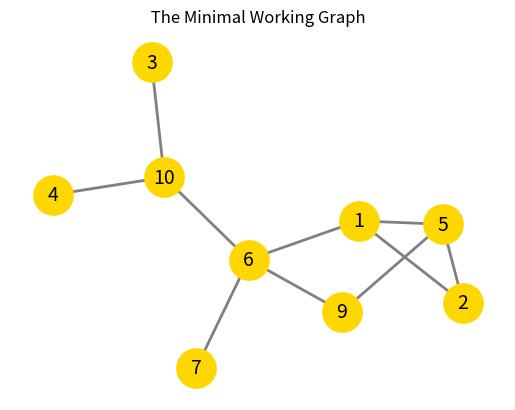

Generate this figure with matplotlib:

import networkx as nx
import matplotlib.pyplot as plt
import math


G = nx.Graph()  # Create empty graph
V= [1,2,3, 5,4, 6,7,9,10]
E = [(1,2), (2,5), (1,5), (1,6), (5,9), (3,10), (6,7), (4,10), (6,9), (6,10) ]

G.add_nodes_from( V )   # A list of nodes
G.add_edges_from( E )

print("2. Nodes of Graph=",G.nodes())
print("3. Edges of Graph=",G.edges())
#nx.draw(G)

bfs = list(nx.bfs_edges(G, source=1))
print("\n BFS edge sequence ")
for w in bfs :
    print(f"w= {w}")

print("\n BFS edge sequence with limit ")
bfs = list(nx.bfs_edges(G, source=1, depth_limit=2))
for w in bfs :
    print(f"w= {w}")

#pos = nx.spring_layout(G, seed=21)
pos = nx.kamada_kawai_layout(G)  # 위치를 지정한다.


nx.draw_networkx_nodes (G,pos, node_color='gold', node_size= 800) # 그리려는 그래프의 속성을 설정해 준다
nx.draw_networkx_edges (G,pos, width=2, edge_color='gray')
nx.draw_networkx_labels(G,pos, font_color='black', font_size=14 )
##
plt.title(" The Minimal Working Graph ")
plt.axis('off')
plt.show( ) # 그려진 그림을 화면에 matplotlib으로 뿌림
